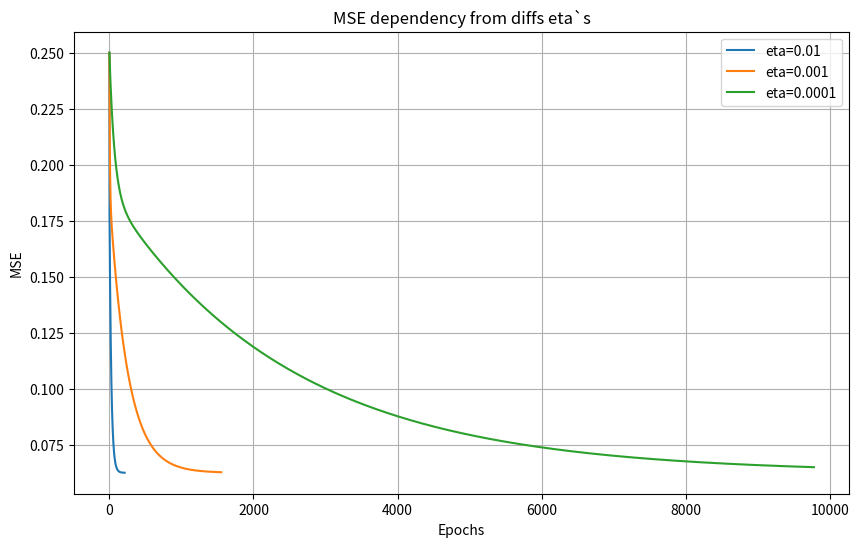
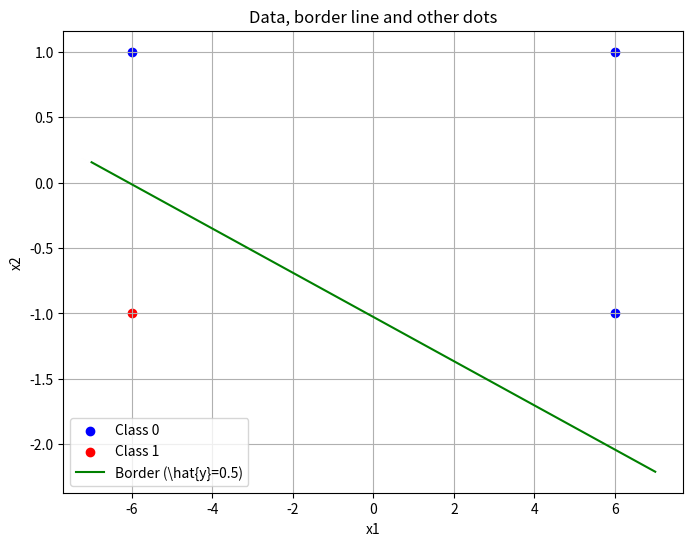

Write the Python code that produced these figures, in order. (Note: this script raises an exception after producing the figures.)
import numpy as np
import matplotlib.pyplot as plt

X = np.array([[6, 1], [-6, 1], [6, -1], [-6, -1]])
y = np.array([0, 0, 0, 1]).reshape(-1, 1)

X_bias = np.c_[X, np.ones(X.shape[0])]

def predict(X_bias, weights):
    return X_bias @ weights

def MSE(y_true, y_pred):
    return np.mean((y_true - y_pred) ** 2)

def MSEGrad(X_bias, y_true, y_pred):
    N = len(y_true)
    return (2 / N) * X_bias.T @ (y_pred - y_true)

def train(X_bias, y, eta=0.01, epochs=10000, tol=1e-6):
    weights = np.zeros((X_bias.shape[1], 1))
    history = []
    
    for epoch in range(epochs):
        y_pred = predict(X_bias, weights)
        loss = MSE(y, y_pred)
        history.append(loss)
        
        grad = MSEGrad  (X_bias, y, y_pred)
        weights -= eta * grad
        
        if epoch > 0 and abs(history[-1] - history[-2]) < tol:
            print(f"convergence reached at epoch {epoch} for eta={eta}")
            break
    
    return weights, history

etas = [0.01, 0.001, 0.0001]
histories = []
weights_list = []

for eta in etas:
    weights, history = train(X_bias, y, eta=eta)
    weights_list.append(weights)
    histories.append(history)
    print(f"weights for eta={eta}: {weights.flatten()}")

best_weights = weights_list[0]

plt.figure(figsize=(10, 6))
for hist, eta in zip(histories, etas):
    plt.plot(hist, label=f'eta={eta}')
plt.xlabel('Epochs')
plt.ylabel('MSE')
plt.title('MSE dependency from diffs eta`s')
plt.legend()
plt.grid(True)
plt.show()

def graph(X, y, weights, new_points=None, new_classes=None):
    plt.figure(figsize=(8, 6))
    
    class0 = X[y.flatten() == 0]
    class1 = X[y.flatten() == 1]
    plt.scatter(class0[:, 0], class0[:, 1], color='blue', label='Class 0')
    plt.scatter(class1[:, 0], class1[:, 1], color='red', label='Class 1')
    
    w1, w2, b = weights.flatten()
    x1_vals = np.linspace(-7, 7, 100)
    if w2 != 0:
        x2_vals = (0.5 - b - w1 * x1_vals) / w2
        plt.plot(x1_vals, x2_vals, color='green', label='Border (\\hat{y}=0.5)')
    else:
        print("w2=0, vertical line - rare situation")
    
    if new_points is not None and new_classes is not None:
        new_points = np.array(new_points)
        for i, cls in enumerate(new_classes):
            color = 'blue' if cls == 0 else 'red'
            plt.scatter(new_points[i, 0], new_points[i, 1], color=color, marker='x', s=100, label=f'New Point {i+1} (Class {cls})' if i == 0 else None)
    
    plt.xlabel('x1')
    plt.ylabel('x2')
    plt.title('Data, border line and other dots')
    plt.legend()
    plt.grid(True)
    plt.show()

graph(X, y, best_weights)

def new_point(x1, x2, weights, threshold=0.5):
    x_bias = np.array([x1, x2, 1]).reshape(1, -1)
    y_pred = predict(x_bias, weights)
    class_label = 1 if y_pred > threshold else 0
    return y_pred[0][0], class_label

new_points = []
new_classes = []

print("\nFunctionality mod: enter 2 value in [-6, 6] or 'exit'.")
while True:
    try:
        input_str = input("Enter x1 and x2: ").strip()
        if input_str.lower() == 'exit':
            break
        x1, x2 = map(float, input_str.split())
        if not (-6 <= x1 <= 6 and -6 <= x2 <= 6):
            print("Caution: inputs not in [-6, 6]. There can be anomalies")
        
        pred, cls = new_point(x1, x2, best_weights)
        print(f"Point ({x1}, {x2}): prediction {pred:.4f}, class {cls}")
        
        new_points.append([x1, x2])
        new_classes.append(cls)
        graph(X, y, best_weights, new_points, new_classes)
    except ValueError:
        print("Error.")

